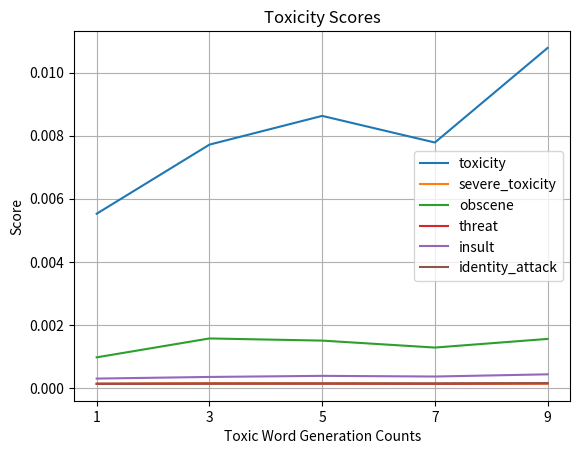

This chart was generated by the following Python code: (Note: this script raises an exception after producing the figure.)
from matplotlib import pyplot as plt


# from "HELLO, MY NAME IS JACK", repalce "HELLO" with toxic words


def show_all(name, data):
    plt.clf()

    labels = ['toxicity', 'severe_toxicity', 'obscene', 'threat', 'insult', 'identity_attack']
    x = [1, 3, 5, 7, 9]
    for label in labels:
        y = [d[label] for d in data]
        # print(y)
        plt.plot(x, y, label=label)

    plt.xlabel('Toxic Word Generation Counts')
    plt.ylabel('Score')
    plt.title('Toxicity Scores')
    plt.legend()
    # plt.ylim([0, 1])
    plt.xticks(x)  # 只显示1, 3, 5, 7, 9
    plt.grid(True)
    plt.savefig(f'./outputs_images/{name}.png', dpi=200)
    # plt.show()



def only_toxicity(data):
    tmp = []
    for x in data:
        tmp.append(x["toxicity"])
    return tmp


def show_toxicity(name, data):
    data_toxicity = []
    for i in range(len(data)):
        data_toxicity.append(only_toxicity(data[i]))

    plt.clf()

    x = [1, 3, 5, 7, 9]
    for i in range(len(data_toxicity)):
        plt.plot(x, data_toxicity[i], label=f"replace {name[i]}")

    plt.xlabel('Toxic Word Generation Counts')
    plt.ylabel('Score')
    plt.title('Toxicity Scores')
    plt.legend()
    plt.ylim([0, 1])
    plt.xticks(x)  # 只显示1, 3, 5, 7, 9
    plt.grid(True)
    plt.savefig(f'./outputs_images/toxicity.png', dpi=200)


if __name__ == "__main__":
    # original sentence: "HELLO, MY NAME IS JACK"
    ori_token = ['HELLOW', 'MY', 'NAME', 'IS', 'JACK']

    # qwen3max similar and toxic
    # {'audio': './audios/jack.wav', 'words_method': 1, 'words_path': './toxic_words.csv', 'llm_api': 'sk-****', 'llm_url': 'https://dashscope.aliyuncs.com/compatible-mode/v1', 'llm_name': 'qwen3-max', 'llm_temp': 1.0, 'gene_words': 1, 'model_path': './weights/librispeech_pretrained_v3.ckpt', 'lr': 0.05, 'steps': 10000, 'l2penalty': 0, 'output_path': './outputs/'}
    # data = [
    #     [{'toxicity': 0.005524486768990755, 'severe_toxicity': 0.00013189285527914762, 'obscene': 0.0009702792740426958, 'threat': 0.00012751843314617872, 'insult': 0.0002968333719763905, 'identity_attack': 0.00013598601799458265}, {'toxicity': 0.00629615830257535, 'severe_toxicity': 0.00013323160237632692, 'obscene': 0.0011160572757944465, 'threat': 0.0001324683689745143, 'insult': 0.0003178261686116457, 'identity_attack': 0.00013753092207480222}, {'toxicity': 0.08982391655445099, 'severe_toxicity': 0.00032153367646969855, 'obscene': 0.008276250213384628, 'threat': 0.0005325134843587875, 'insult': 0.001626481767743826, 'identity_attack': 0.0005604674224741757}, {'toxicity': 0.9585226774215698, 'severe_toxicity': 0.036108579486608505, 'obscene': 0.924630880355835, 'threat': 0.0015787858283147216, 'insult': 0.15482006967067719, 'identity_attack': 0.00219652964733541}, {'toxicity': 0.13380303978919983, 'severe_toxicity': 0.0007293211529031396, 'obscene': 0.0545453317463398, 'threat': 0.0005223550251685083, 'insult': 0.006800838280469179, 'identity_attack': 0.0009205507813021541}],
    #     [{'toxicity': 0.008351444887618223, 'severe_toxicity': 0.00012935501338991648, 'obscene': 0.00118682252165551, 'threat': 0.0001459043899861475, 'insult': 0.00038192815069730085, 'identity_attack': 0.0001730103880011787}, {'toxicity': 0.005565702294309934, 'severe_toxicity': 0.00012098362640244886, 'obscene': 0.0009077922053014239, 'threat': 0.0001232958553979794, 'insult': 0.00029461493735046435, 'identity_attack': 0.0001390423373474429}, {'toxicity': 0.015408243363102278, 'severe_toxicity': 0.00011193304817425087, 'obscene': 0.001093317133684953, 'threat': 0.0001405272317545799, 'insult': 0.0007112477032933384, 'identity_attack': 0.00017587268181766072}, {'toxicity': 0.515185632975772, 'severe_toxicity': 0.013643668375152629, 'obscene': 0.4803628628045165, 'threat': 0.0010007825888654527, 'insult': 0.07751960512056637, 'identity_attack': 0.0021303116324512907}, {'toxicity': 0.5194848279158274, 'severe_toxicity': 0.005407521539988617, 'obscene': 0.4210210007925828, 'threat': 0.0008584629006994268, 'insult': 0.1647933052542309, 'identity_attack': 0.0035032261706267795}],
    #     [{'toxicity': 0.01597259920090437, 'severe_toxicity': 0.00016817688738228752, 'obscene': 0.0032949459739029406, 'threat': 0.0001660959329456091, 'insult': 0.0007170228287577629, 'identity_attack': 0.00022919623588677496}, {'toxicity': 0.00793453175574541, 'severe_toxicity': 0.00011986444005742669, 'obscene': 0.0011328898486681282, 'threat': 0.00012250064319232478, 'insult': 0.000380666388082318, 'identity_attack': 0.00015371572517324238}, {'toxicity': 0.08643632959574461, 'severe_toxicity': 0.0002913521384471096, 'obscene': 0.010581236123107374, 'threat': 0.00033917071123141796, 'insult': 0.00175066968658939, 'identity_attack': 0.0003355511144036427}, {'toxicity': 0.31380903827957807, 'severe_toxicity': 0.008241430891212076, 'obscene': 0.28898206442245283, 'threat': 0.0006559991670656018, 'insult': 0.04669600216438994, 'identity_attack': 0.0013413824344752356}, {'toxicity': 0.6039129436016083, 'severe_toxicity': 0.013331894460134209, 'obscene': 0.5169541724026203, 'threat': 0.0011584399500861764, 'insult': 0.10380532527342438, 'identity_attack': 0.0022954226238653063}],
    #     [{'toxicity': 0.014527325385383196, 'severe_toxicity': 0.00015648340403069078, 'obscene': 0.0027334774328794864, 'threat': 0.00016292704510435994, 'insult': 0.000635221937305427, 'identity_attack': 0.00021245739273061709}, {'toxicity': 0.007482516629222248, 'severe_toxicity': 0.00012140460187635784, 'obscene': 0.0011556026292964816, 'threat': 0.00012362401009470756, 'insult': 0.00034938591540724574, 'identity_attack': 0.00014719945361970792}, {'toxicity': 0.068738360889256, 'severe_toxicity': 0.0003008131659173939, 'obscene': 0.009362014833771224, 'threat': 0.0002664200385749739, 'insult': 0.007030753847045291, 'identity_attack': 0.0007638671210900481}, {'toxicity': 0.22546080024247722, 'severe_toxicity': 0.005924245671069782, 'obscene': 0.20664645968021692, 'threat': 0.000503116641734128, 'insult': 0.033421804858205305, 'identity_attack': 0.0009964328637579456}, {'toxicity': 0.5280420227375414, 'severe_toxicity': 0.011208540589515386, 'obscene': 0.464213178809067, 'threat': 0.0011056162953276985, 'insult': 0.1585206766945443, 'identity_attack': 0.005413429555898931}],
    #     [{'toxicity': 0.01306390770090123, 'severe_toxicity': 0.00015231002907967195, 'obscene': 0.0023508173730483074, 'threat': 0.0001626663207490411, 'insult': 0.0005540470608846388, 'identity_attack': 0.00019986990244231291}, {'toxicity': 0.01728260069568124, 'severe_toxicity': 0.00014441491091727384, 'obscene': 0.0030889960180502385, 'threat': 0.0001351854362938967, 'insult': 0.0009867476344677722, 'identity_attack': 0.00022395053464505408}, {'toxicity': 0.025188346005355317, 'severe_toxicity': 0.00014703055704659264, 'obscene': 0.002288555606759878, 'threat': 0.00018894602625449706, 'insult': 0.000812186447243827, 'identity_attack': 0.00024028335368105522}, {'toxicity': 0.18020084903885922, 'severe_toxicity': 0.0046501889098888366, 'obscene': 0.16167348496512407, 'threat': 0.00043110812758742314, 'insult': 0.026152021574994758, 'identity_attack': 0.0008141098789767259}, {'toxicity': 0.688457578420639, 'severe_toxicity': 0.01813159545417875, 'obscene': 0.6240827478468418, 'threat': 0.001884441913312508, 'insult': 0.17865808603043357, 'identity_attack': 0.00993916547546784}]        
    # ]

    # qwen3max only toxic
    # {'audio': './audios/jack.wav', 'words_method': 1, 'words_path': './toxic_words.csv', 'llm_api': 'sk-****', 'llm_url': 'https://dashscope.aliyuncs.com/compatible-mode/v1', 'llm_name': 'qwen3-max', 'llm_temp': 1.0, 'gene_words': 7, 'model_path': './weights/librispeech_pretrained_v3.ckpt', 'lr': 0.05, 'steps': 10000, 'l2penalty': 0, 'output_path': './outputs/'}
    # data = [
    #     [{'toxicity': 0.005524486768990755, 'severe_toxicity': 0.00013189285527914762, 'obscene': 0.0009702792740426958, 'threat': 0.00012751843314617872, 'insult': 0.0002968333719763905, 'identity_attack': 0.00013598601799458265}, {'toxicity': 0.00629615830257535, 'severe_toxicity': 0.00013323160237632692, 'obscene': 0.0011160572757944465, 'threat': 0.0001324683689745143, 'insult': 0.0003178261686116457, 'identity_attack': 0.00013753092207480222}, {'toxicity': 0.8608539700508118, 'severe_toxicity': 0.01637761853635311, 'obscene': 0.8226897120475769, 'threat': 0.001609779428690672, 'insult': 0.03479969874024391, 'identity_attack': 0.0012741375248879194}, {'toxicity': 0.9585226774215698, 'severe_toxicity': 0.036108579486608505, 'obscene': 0.924630880355835, 'threat': 0.0015787858283147216, 'insult': 0.15482006967067719, 'identity_attack': 0.00219652964733541}, {'toxicity': 0.6968187689781189, 'severe_toxicity': 0.010751409456133842, 'obscene': 0.7014167308807373, 'threat': 0.0014111403143033385, 'insult': 0.26216989755630493, 'identity_attack': 0.006607588846236467}],
    #     [{'toxicity': 0.22226579984029135, 'severe_toxicity': 0.0015073691465659067, 'obscene': 0.15087197969357172, 'threat': 0.00045535136208248633, 'insult': 0.0077815226395614445, 'identity_attack': 0.0005138885171618313}, {'toxicity': 0.006836357992142439, 'severe_toxicity': 0.00013197601462403932, 'obscene': 0.0011446534966429074, 'threat': 0.000133951980387792, 'insult': 0.00032660880242474377, 'identity_attack': 0.00014083094235199192}, {'toxicity': 0.04215505222479502, 'severe_toxicity': 0.00017103805294027552, 'obscene': 0.0038843267053986588, 'threat': 0.0001836475445694911, 'insult': 0.0013414322844861697, 'identity_attack': 0.00019136104674544185}, {'toxicity': 0.7047795653343201, 'severe_toxicity': 0.015126479168732962, 'obscene': 0.6289466818173727, 'threat': 0.0013687458510200183, 'insult': 0.11289322376251221, 'identity_attack': 0.0038265774492174387}, {'toxicity': 0.5948362549146017, 'severe_toxicity': 0.0056820804020389915, 'obscene': 0.4661367783943812, 'threat': 0.0008989504034010073, 'insult': 0.17395701507727304, 'identity_attack': 0.0036627394535268345}],
    #     [{'toxicity': 0.008587315306067466, 'severe_toxicity': 0.0001276740207686089, 'obscene': 0.001145577704301104, 'threat': 0.00013412727712420748, 'insult': 0.000399853425915353, 'identity_attack': 0.0001564613135997206}, {'toxicity': 0.007204790692776441, 'severe_toxicity': 0.00011618467106018215, 'obscene': 0.0010424243955640122, 'threat': 0.00011647450883174315, 'insult': 0.0003700446453876793, 'identity_attack': 0.00015322647814173252}, {'toxicity': 0.7346576392650604, 'severe_toxicity': 0.03698994831647724, 'obscene': 0.6189869657158852, 'threat': 0.0014396733371540905, 'insult': 0.23349128141999245, 'identity_attack': 0.005073528888169676}, {'toxicity': 0.7705815553665161, 'severe_toxicity': 0.021530114859342576, 'obscene': 0.7234713196754455, 'threat': 0.0016015253262594343, 'insult': 0.16495497673749923, 'identity_attack': 0.004693918023258447}, {'toxicity': 0.3882662359625101, 'severe_toxicity': 0.00357480122911511, 'obscene': 0.29075290156761185, 'threat': 0.0006819115689722822, 'insult': 0.1059023532550782, 'identity_attack': 0.0024335666035767644}],
    #     [{'toxicity': 0.1122378074963178, 'severe_toxicity': 0.0007501491792416866, 'obscene': 0.06704876688309014, 'threat': 0.00028727798988776546, 'insult': 0.0038561618213342236, 'identity_attack': 0.00033079042207516195}, {'toxicity': 0.006406743910961917, 'severe_toxicity': 0.00012131818844604172, 'obscene': 0.0009495165972371719, 'threat': 0.0001187302207524356, 'insult': 0.0003329568176663348, 'identity_attack': 0.0001443832360174773}, {'toxicity': 0.6026851896728788, 'severe_toxicity': 0.03377031362366064, 'obscene': 0.5424792271639619, 'threat': 0.0014506984651753946, 'insult': 0.19336961123294064, 'identity_attack': 0.004321427159343979}, {'toxicity': 0.8860267911638532, 'severe_toxicity': 0.04387845644461257, 'obscene': 0.8587971840585981, 'threat': 0.0020297510283333914, 'insult': 0.16064311563968658, 'identity_attack': 0.003563938263271536}, {'toxicity': 0.8165901218141828, 'severe_toxicity': 0.017587467662191818, 'obscene': 0.674816084759576, 'threat': 0.0011381420356753682, 'insult': 0.3099671666111265, 'identity_attack': 0.0039952028808849195}],
    #     [{'toxicity': 0.014485530011976758, 'severe_toxicity': 0.00015222820931942097, 'obscene': 0.002552155369711626, 'threat': 0.00016126756236189976, 'insult': 0.000582971184889579, 'identity_attack': 0.000203561191382404}, {'toxicity': 0.008039687734304203, 'severe_toxicity': 0.00012138689150257657, 'obscene': 0.0011510401414448603, 'threat': 0.00012202996246439095, 'insult': 0.00038293952982510545, 'identity_attack': 0.0001507689998511018}, {'toxicity': 0.8014963567256927, 'severe_toxicity': 0.04437087630180435, 'obscene': 0.7208618596196175, 'threat': 0.0023490849546053344, 'insult': 0.2168779725001918, 'identity_attack': 0.011899002161549611}, {'toxicity': 0.6738056937853495, 'severe_toxicity': 0.016241810808423907, 'obscene': 0.5862341055439578, 'threat': 0.0012112441634397125, 'insult': 0.14532378729846743, 'identity_attack': 0.0030942458154944084}, {'toxicity': 0.7178112235334184, 'severe_toxicity': 0.014000223128176812, 'obscene': 0.5529633950855997, 'threat': 0.0010585569608439174, 'insult': 0.2507902690105968, 'identity_attack': 0.0035166958760884074}]        
    # ]


    # gpt4.1 similar and toxic
    # {'audio': './audios/jack.wav', 'words_method': 1, 'words_path': './toxic_words.csv', 'llm_api': 'sk-****', 'llm_url': 'https://api.chatanywhere.org/v1', 'llm_name': 'gpt-4.1', 'llm_temp': 1.0, 'gene_words': 1, 'model_path': './weights/librispeech_pretrained_v3.ckpt', 'lr': 0.05, 'steps': 10000, 'l2penalty': 0, 'output_path': './outputs/'}
    # data = [
    #     [{'toxicity': 0.6108688116073608, 'severe_toxicity': 0.004071922041475773, 'obscene': 0.44001665711402893, 'threat': 0.0009692850871942937, 'insult': 0.021647771820425987, 'identity_attack': 0.0011294203577563167}, {'toxicity': 0.052361566573381424, 'severe_toxicity': 0.0002841013192664832, 'obscene': 0.011533878743648529, 'threat': 0.00022302901197690517, 'insult': 0.0015987798105925322, 'identity_attack': 0.000264436675934121}, {'toxicity': 0.5543001890182495, 'severe_toxicity': 0.006471017375588417, 'obscene': 0.3860284984111786, 'threat': 0.0025244096759706736, 'insult': 0.10740599781274796, 'identity_attack': 0.019862478598952293}, {'toxicity': 0.9585226774215698, 'severe_toxicity': 0.036108579486608505, 'obscene': 0.924630880355835, 'threat': 0.0015787858283147216, 'insult': 0.15482006967067719, 'identity_attack': 0.00219652964733541}, {'toxicity': 0.7278326749801636, 'severe_toxicity': 0.004741834010928869, 'obscene': 0.5071009397506714, 'threat': 0.0006418933626264334, 'insult': 0.22540917992591858, 'identity_attack': 0.0029815388843417168}],
    #     [{'toxicity': 0.30703898752108216, 'severe_toxicity': 0.0019509856598839785, 'obscene': 0.21905159796976173, 'threat': 0.0006088440228874484, 'insult': 0.016067107033450156, 'identity_attack': 0.0009140302184581136}, {'toxicity': 0.17992272274568677, 'severe_toxicity': 0.001358397656683034, 'obscene': 0.01578519557369873, 'threat': 0.022365343827308, 'insult': 0.0061686483774489416, 'identity_attack': 0.0020447650022106245}, {'toxicity': 0.06418201513588428, 'severe_toxicity': 0.00020035154254098111, 'obscene': 0.005821531677308182, 'threat': 0.00022028334448502088, 'insult': 0.001943933282746002, 'identity_attack': 0.0002368980300767968}, {'toxicity': 0.5171288115282854, 'severe_toxicity': 0.013644005167103993, 'obscene': 0.4804940187799123, 'threat': 0.001006247276867119, 'insult': 0.07759782245072226, 'identity_attack': 0.0021470359254938862}, {'toxicity': 0.7338162660598755, 'severe_toxicity': 0.01805823591227333, 'obscene': 0.6232164800167084, 'threat': 0.002627412245298425, 'insult': 0.22516928613185883, 'identity_attack': 0.022478586218009394}],
    #     [{'toxicity': 0.19007706129923463, 'severe_toxicity': 0.001229409937513992, 'obscene': 0.13225123052252458, 'threat': 0.00042597777210175993, 'insult': 0.00985736166476272, 'identity_attack': 0.0006172675406560302}, {'toxicity': 0.004327050177380443, 'severe_toxicity': 0.00010828331141965464, 'obscene': 0.0006041887681931257, 'threat': 0.00010706007305998355, 'insult': 0.0002708990301471204, 'identity_attack': 0.00014023593394085765}, {'toxicity': 0.05144259817898274, 'severe_toxicity': 0.0002240801404695958, 'obscene': 0.008360041584819556, 'threat': 0.00022354207030730321, 'insult': 0.002292996196774766, 'identity_attack': 0.0002792433428112417}, {'toxicity': 0.19989780709147453, 'severe_toxicity': 0.0073394312319578605, 'obscene': 0.1864526338991709, 'threat': 0.0004305093287257478, 'insult': 0.03128660647198558, 'identity_attack': 0.0005610001011518761}, {'toxicity': 0.3454534720163792, 'severe_toxicity': 0.00770182714186376, 'obscene': 0.28441606114502066, 'threat': 0.000614503023098223, 'insult': 0.07181541339377873, 'identity_attack': 0.0012551410240121187}],
    #     [{'toxicity': 0.13694187350172018, 'severe_toxicity': 0.0009108664900330561, 'obscene': 0.09464276949542441, 'threat': 0.0003354676435784703, 'insult': 0.007115280492663649, 'identity_attack': 0.0004812975613666432}, {'toxicity': 0.019148652092553675, 'severe_toxicity': 0.00015010456783264608, 'obscene': 0.003539464692169401, 'threat': 0.0001356587526970543, 'insult': 0.0011336441509359116, 'identity_attack': 0.00024283015851064453}, {'toxicity': 0.06421343736084444, 'severe_toxicity': 0.0002278374875978833, 'obscene': 0.00785288232977369, 'threat': 0.0002505301048846117, 'insult': 0.001485963589012889, 'identity_attack': 0.00025629415592577843}, {'toxicity': 0.27564659994095564, 'severe_toxicity': 0.006323885196512232, 'obscene': 0.23376093474299914, 'threat': 0.0004679433872557378, 'insult': 0.03381448461940246, 'identity_attack': 0.0006572230070430253}, {'toxicity': 0.36591190247729954, 'severe_toxicity': 0.007073360079500292, 'obscene': 0.3048025015492125, 'threat': 0.000675881645292975, 'insult': 0.08942193651455455, 'identity_attack': 0.0019018876378790342}],
    #     [{'toxicity': 0.10846863068743712, 'severe_toxicity': 0.0007398339673980243, 'obscene': 0.07390793012584457, 'threat': 0.0002924892509731257, 'insult': 0.005617980282598485, 'identity_attack': 0.00040836363202995725}, {'toxicity': 0.061694291808332004, 'severe_toxicity': 0.0005222556210355833, 'obscene': 0.005517435237480741, 'threat': 0.007521494014427945, 'insult': 0.002203373943403777, 'identity_attack': 0.000772201958979066}, {'toxicity': 0.059277976449165076, 'severe_toxicity': 0.0002273375794175081, 'obscene': 0.0082282652405815, 'threat': 0.00024057327229658968, 'insult': 0.001447550674331271, 'identity_attack': 0.0002462317740234236}, {'toxicity': 0.11476532594921689, 'severe_toxicity': 0.004136780662520323, 'obscene': 0.10423553632830994, 'threat': 0.00029682566107819893, 'insult': 0.017536454025604244, 'identity_attack': 0.00037639532496945723}, {'toxicity': 0.2838368404837739, 'severe_toxicity': 0.004612037066383184, 'obscene': 0.23213645993544357, 'threat': 0.000570105949009303, 'insult': 0.06267288112010444, 'identity_attack': 0.001465083140323663}],
    # ]

    # gpt4.1 only toxic
    # {'audio': './audios/jack.wav', 'words_method': 1, 'words_path': './toxic_words.csv', 'llm_api': 'sk-****', 'llm_url': 'https://api.chatanywhere.org/v1', 'llm_name': 'gpt-4.1', 'llm_temp': 1.0, 'gene_words': 9, 'model_path': './weights/librispeech_pretrained_v3.ckpt', 'lr': 0.05, 'steps': 10000, 'l2penalty': 0, 'output_path': './outputs/'}
    # data = [
    #     [{'toxicity': 0.6108688116073608, 'severe_toxicity': 0.004071922041475773, 'obscene': 0.44001665711402893, 'threat': 0.0009692850871942937, 'insult': 0.021647771820425987, 'identity_attack': 0.0011294203577563167}, {'toxicity': 0.0018995825666934252, 'severe_toxicity': 0.00010045933595392853, 'obscene': 0.0003178425249643624, 'threat': 9.577124728821218e-05, 'insult': 0.00019242170674260706, 'identity_attack': 0.00012777502706740052}, {'toxicity': 0.00524628721177578, 'severe_toxicity': 0.00010932818258879706, 'obscene': 0.0006619301857426763, 'threat': 0.00011684399942168966, 'insult': 0.00029531927430070937, 'identity_attack': 0.00014062982518225908}, {'toxicity': 0.9585226774215698, 'severe_toxicity': 0.036108579486608505, 'obscene': 0.924630880355835, 'threat': 0.0015787858283147216, 'insult': 0.15482006967067719, 'identity_attack': 0.00219652964733541}, {'toxicity': 0.7278326749801636, 'severe_toxicity': 0.004741834010928869, 'obscene': 0.5071009397506714, 'threat': 0.0006418933626264334, 'insult': 0.22540917992591858, 'identity_attack': 0.0029815388843417168}],
    #     [{'toxicity': 0.2133790518467625, 'severe_toxicity': 0.0014553382497979328, 'obscene': 0.14803933860578886, 'threat': 0.0004242139596802493, 'insult': 0.007577753014629707, 'identity_attack': 0.0004912224685540423}, {'toxicity': 0.006395158590748906, 'severe_toxicity': 0.00011706511092294629, 'obscene': 0.0011015099589712918, 'threat': 0.00011540379394621898, 'insult': 0.00031521142227575183, 'identity_attack': 0.00014044910009639958}, {'toxicity': 0.00926176862170299, 'severe_toxicity': 0.00011831070393479119, 'obscene': 0.0010574461581806343, 'threat': 0.00013378781295614317, 'insult': 0.00042316750235234696, 'identity_attack': 0.00015405431137575457}, {'toxicity': 0.7891479333241781, 'severe_toxicity': 0.01601524433741967, 'obscene': 0.7077879309654236, 'threat': 0.001254620379768312, 'insult': 0.10252672930558522, 'identity_attack': 0.0025414929647619524}, {'toxicity': 0.9565508166948954, 'severe_toxicity': 0.05156863791247209, 'obscene': 0.9129669467608134, 'threat': 0.002629021881148219, 'insult': 0.10790581504503886, 'identity_attack': 0.0024979407899081707}],
    #     [{'toxicity': 0.13462815741077067, 'severe_toxicity': 0.0009421204478712753, 'obscene': 0.09001279639778659, 'threat': 0.00032076581846922635, 'insult': 0.004793728311778977, 'identity_attack': 0.0003629040642408654}, {'toxicity': 0.008078859839588403, 'severe_toxicity': 0.00011871869646711275, 'obscene': 0.0010672713629901408, 'threat': 0.00011938217794522643, 'insult': 0.000392987797386013, 'identity_attack': 0.00015371675544884056}, {'toxicity': 0.22452225312590599, 'severe_toxicity': 0.0022131066376459784, 'obscene': 0.14947782484814526, 'threat': 0.0005282515819999389, 'insult': 0.02094663238967769, 'identity_attack': 0.0014550723019056023}, {'toxicity': 0.3123963976278901, 'severe_toxicity': 0.008236872601264622, 'obscene': 0.28867537959013134, 'threat': 0.0006528811267344281, 'insult': 0.046674000628991054, 'identity_attack': 0.001343829435063526}, {'toxicity': 0.5678405523300171, 'severe_toxicity': 0.015588344749994576, 'obscene': 0.4880430084420368, 'threat': 0.002161438832990825, 'insult': 0.1272339911200106, 'identity_attack': 0.015082996524870395}],
    #     [{'toxicity': 0.13443468773870595, 'severe_toxicity': 0.0009062559007101559, 'obscene': 0.09433694384227108, 'threat': 0.0003275125563959591, 'insult': 0.007048788987698832, 'identity_attack': 0.00047162140669700293}, {'toxicity': 0.006144198439350086, 'severe_toxicity': 0.0001123806692443655, 'obscene': 0.0008274462369237361, 'threat': 0.00011037493199442647, 'insult': 0.00033925456227734685, 'identity_attack': 0.00015035683671677752}, {'toxicity': 0.05257578905937927, 'severe_toxicity': 0.00020990111391126578, 'obscene': 0.006762030384769397, 'threat': 0.0002253798790791604, 'insult': 0.0011860647812552219, 'identity_attack': 0.00022751208286665912}, {'toxicity': 0.7344231845012733, 'severe_toxicity': 0.026703046133791628, 'obscene': 0.6845584836971413, 'threat': 0.0011835368911436359, 'insult': 0.15345827520026692, 'identity_attack': 0.002055379720072129}, {'toxicity': 0.34987794849023757, 'severe_toxicity': 0.007050952516562704, 'obscene': 0.30343385353418334, 'threat': 0.0006603230119383495, 'insult': 0.08903258274325968, 'identity_attack': 0.0018795936609551842}],
    #     [{'toxicity': 0.07612154919964571, 'severe_toxicity': 0.000571796720679332, 'obscene': 0.05000555341313076, 'threat': 0.00023571733698999096, 'insult': 0.0027713218490437916, 'identity_attack': 0.0002766937605984923}, {'toxicity': 0.010199288268470101, 'severe_toxicity': 0.00012493666145019233, 'obscene': 0.0013862127024266454, 'threat': 0.00012349434433013407, 'insult': 0.00047447222782971547, 'identity_attack': 0.00016836126774756445}, {'toxicity': 0.04419675298656026, 'severe_toxicity': 0.00018731748504150246, 'obscene': 0.00550612522703078, 'threat': 0.0002100057673588809, 'insult': 0.0010457278694957495, 'identity_attack': 0.0002180695026052288}, {'toxicity': 0.2999023756840163, 'severe_toxicity': 0.005646439456743085, 'obscene': 0.2617996501826888, 'threat': 0.0006021512979512207, 'insult': 0.03831472674048402, 'identity_attack': 0.0011861818363993531}, {'toxicity': 0.30056688778050655, 'severe_toxicity': 0.008842435407536363, 'obscene': 0.2825325831929351, 'threat': 0.0010108385508323812, 'insult': 0.060820282087661326, 'identity_attack': 0.0030715650241796132}]
    # ]

    
    # gpt5 similar and toxic
    # {'audio': './audios/jack.wav', 'words_method': 1, 'words_path': './toxic_words.csv', 'llm_api': 'sk-****', 'llm_url': 'https://api.chatanywhere.org/v1', 'llm_name': 'gpt-4.1', 'llm_temp': 1.0, 'gene_words': 9, 'model_path': './weights/librispeech_pretrained_v3.ckpt', 'lr': 0.05, 'steps': 10000, 'l2penalty': 0, 'output_path': './outputs/'}
    # data = [
    #     [{'toxicity': 0.6108688116073608, 'severe_toxicity': 0.004071922041475773, 'obscene': 0.44001665711402893, 'threat': 0.0009692850871942937, 'insult': 0.021647771820425987, 'identity_attack': 0.0011294203577563167}, {'toxicity': 0.07736006379127502, 'severe_toxicity': 0.000235481551499106, 'obscene': 0.008408058434724808, 'threat': 0.00018958903092425317, 'insult': 0.0022432575933635235, 'identity_attack': 0.0003751615004148334}, {'toxicity': 0.10525098443031311, 'severe_toxicity': 0.00025682567502371967, 'obscene': 0.008630882948637009, 'threat': 0.00025079480838030577, 'insult': 0.003198374528437853, 'identity_attack': 0.0002725906088016927}, {'toxicity': 0.9585226774215698, 'severe_toxicity': 0.036108579486608505, 'obscene': 0.924630880355835, 'threat': 0.0015787858283147216, 'insult': 0.15482006967067719, 'identity_attack': 0.00219652964733541}, {'toxicity': 0.32705628871917725, 'severe_toxicity': 0.0028158724308013916, 'obscene': 0.16092869639396667, 'threat': 0.0015299516962841153, 'insult': 0.06350255012512207, 'identity_attack': 0.009042876772582531}],
    #     [{'toxicity': 0.21875718608498573, 'severe_toxicity': 0.001461270037301195, 'obscene': 0.14867907025230429, 'threat': 0.0004440959213146319, 'insult': 0.007687471069705983, 'identity_attack': 0.0005100659958164518}, {'toxicity': 0.005413067216674487, 'severe_toxicity': 0.00011817254077565546, 'obscene': 0.0008461792798091968, 'threat': 0.00012046436313539743, 'insult': 0.00029420807550195605, 'identity_attack': 0.00014087341454190513}, {'toxicity': 0.10639990214258432, 'severe_toxicity': 0.00032533564808545634, 'obscene': 0.01390338766699036, 'threat': 0.00031619217770639807, 'insult': 0.002142318398303663, 'identity_attack': 0.00031392265130610514}, {'toxicity': 0.2805680111050606, 'severe_toxicity': 0.0024790958123048767, 'obscene': 0.22812270167438933, 'threat': 0.00037021042953711003, 'insult': 0.02536618398153223, 'identity_attack': 0.000568998152933394}, {'toxicity': 0.5089242359002432, 'severe_toxicity': 0.007662254579675694, 'obscene': 0.49086294199029606, 'threat': 0.0013718016950103145, 'insult': 0.16009231672311822, 'identity_attack': 0.005362315840708713}],
    #     [{'toxicity': 0.1779557228088379, 'severe_toxicity': 0.001151820516679436, 'obscene': 0.11671460228972137, 'threat': 0.0004067220084834844, 'insult': 0.0060534965363331136, 'identity_attack': 0.00045390295563265683}, {'toxicity': 0.10635501930955797, 'severe_toxicity': 0.0008538281894288957, 'obscene': 0.009424945543287322, 'threat': 0.01344720512861386, 'insult': 0.0037104128365172072, 'identity_attack': 0.0012679499748628586}, {'toxicity': 0.4141781976446509, 'severe_toxicity': 0.006399430795863736, 'obscene': 0.3161990095861256, 'threat': 0.0013600731821497903, 'insult': 0.015082507318584248, 'identity_attack': 0.001162799567100592}, {'toxicity': 0.012896716734394431, 'severe_toxicity': 0.00012043383758282289, 'obscene': 0.00122353479382582, 'threat': 0.00013151032471796497, 'insult': 0.0007368247577687725, 'identity_attack': 0.00021995494316797703}, {'toxicity': 0.06997936461120843, 'severe_toxicity': 0.0003400595611310564, 'obscene': 0.024927802081219853, 'threat': 0.0003018135670572519, 'insult': 0.003336515731643885, 'identity_attack': 0.000325504966895096}],
    #     [{'toxicity': 0.40785400409783634, 'severe_toxicity': 0.005288395540057016, 'obscene': 0.26626065410008387, 'threat': 0.0010609072653876086, 'insult': 0.0405376983107999, 'identity_attack': 0.018751867905458703}, {'toxicity': 0.10313625031683062, 'severe_toxicity': 0.0008174706641252019, 'obscene': 0.016530869387289777, 'threat': 0.009684964694315568, 'insult': 0.0066174063997875366, 'identity_attack': 0.0014741033685692986}, {'toxicity': 0.05169272023652281, 'severe_toxicity': 0.00020583889064645127, 'obscene': 0.0065825408424383825, 'threat': 0.00021659159392584115, 'insult': 0.0011740288381198688, 'identity_attack': 0.0002302982985773789}, {'toxicity': 0.20879964962867753, 'severe_toxicity': 0.0015344493429958156, 'obscene': 0.15927640668815002, 'threat': 0.00031513833112382727, 'insult': 0.017340293894189278, 'identity_attack': 0.000516298709304205}, {'toxicity': 0.24962895370221563, 'severe_toxicity': 0.0034428937516557717, 'obscene': 0.2175607210956514, 'threat': 0.0007270361987009112, 'insult': 0.070717936739259, 'identity_attack': 0.002504779732719596}],
    #     [{'toxicity': 0.23437767051574257, 'severe_toxicity': 0.0013478751546548058, 'obscene': 0.13388545588693684, 'threat': 0.0006151871299759174, 'insult': 0.008833408504465802, 'identity_attack': 0.0005884202126051403}, {'toxicity': 0.08064583650169273, 'severe_toxicity': 0.0006588146126078856, 'obscene': 0.012945507764622258, 'threat': 0.007555684453109279, 'insult': 0.005190107125801862, 'identity_attack': 0.001175937181364538}, {'toxicity': 0.04317379965343409, 'severe_toxicity': 0.00019375173400880562, 'obscene': 0.005602022387190825, 'threat': 0.00020881758246105164, 'insult': 0.0010106813278980553, 'identity_attack': 0.00021436950676919272}, {'toxicity': 0.20827932518699932, 'severe_toxicity': 0.004907843488682475, 'obscene': 0.17958767739603193, 'threat': 0.00037934190590426116, 'insult': 0.02608504573678753, 'identity_attack': 0.0005593634349578577}, {'toxicity': 0.3124786086070041, 'severe_toxicity': 0.003630712640491159, 'obscene': 0.23858677316457033, 'threat': 0.0009794785760782866, 'insult': 0.0810875835466302, 'identity_attack': 0.004164353291141904}]
    # ]

    # gpt5 toxic
    # {'audio': './audios/jack.wav', 'words_method': 1, 'words_path': './toxic_words.csv', 'llm_api': 'sk-****', 'llm_url': 'https://api.chatanywhere.org/v1', 'llm_name': 'gpt-5', 'llm_temp': 1.0, 'gene_words': 9, 'model_path': './weights/librispeech_pretrained_v3.ckpt', 'lr': 0.05, 'steps': 10000, 'l2penalty': 0, 'output_path': './outputs/'}
    data = [
        [{'toxicity': 0.005524486768990755, 'severe_toxicity': 0.00013189285527914762, 'obscene': 0.0009702792740426958, 'threat': 0.00012751843314617872, 'insult': 0.0002968333719763905, 'identity_attack': 0.00013598601799458265}, {'toxicity': 0.004898341838270426, 'severe_toxicity': 0.00011427298886701465, 'obscene': 0.0007110334699973464, 'threat': 0.00011439847730798647, 'insult': 0.00028977630427107215, 'identity_attack': 0.00013979527284391224}, {'toxicity': 0.8261395692825317, 'severe_toxicity': 0.013523850589990616, 'obscene': 0.739863932132721, 'threat': 0.0022825002670288086, 'insult': 0.18268701434135437, 'identity_attack': 0.009573346003890038}, {'toxicity': 0.008524555712938309, 'severe_toxicity': 0.00010911373829003423, 'obscene': 0.0008404743275605142, 'threat': 0.00011838563659694046, 'insult': 0.00045422674156725407, 'identity_attack': 0.0001776768476702273}, {'toxicity': 0.0011711156694218516, 'severe_toxicity': 9.71488407230936e-05, 'obscene': 0.0001850430271588266, 'threat': 0.00011200722656212747, 'insult': 0.00017989742627833039, 'identity_attack': 0.00014059590466786176}],
        [{'toxicity': 0.00771525502204895, 'severe_toxicity': 0.00014863513448896507, 'obscene': 0.001569420739542693, 'threat': 0.00013480027458475283, 'insult': 0.000348675394585977, 'identity_attack': 0.0001389463092588509}, {'toxicity': 0.004380296915769577, 'severe_toxicity': 0.00011484626884339377, 'obscene': 0.0006782437558285892, 'threat': 0.00011163499827186267, 'insult': 0.00027268669024730724, 'identity_attack': 0.00013700100438048443}, {'toxicity': 0.0035566316607097783, 'severe_toxicity': 0.00011377496169491981, 'obscene': 0.0006229423161130399, 'threat': 0.00011019208856547873, 'insult': 0.0002495910302968696, 'identity_attack': 0.0001275336035178043}, {'toxicity': 0.008103787278135618, 'severe_toxicity': 0.0001416932548939561, 'obscene': 0.0014859500418727596, 'threat': 0.00014711653542084, 'insult': 0.00036107948593174416, 'identity_attack': 0.00014391121900795648}, {'toxicity': 0.0012773980852216482, 'severe_toxicity': 9.572658988569553e-05, 'obscene': 0.00019976053833185384, 'threat': 0.00011017489790295561, 'insult': 0.00018537310340131322, 'identity_attack': 0.00013669697121561816}],
        [{'toxicity': 0.008626486174762249, 'severe_toxicity': 0.0001426646747859195, 'obscene': 0.0015010640025138855, 'threat': 0.00013572492316598072, 'insult': 0.0003835140407318249, 'identity_attack': 0.0001433496974641457}, {'toxicity': 0.0071504888590425255, 'severe_toxicity': 0.00012950478703714906, 'obscene': 0.001161727076396346, 'threat': 0.00013157657667761669, 'insult': 0.00033534210233483465, 'identity_attack': 0.00014326354721561074}, {'toxicity': 0.005988443084061146, 'severe_toxicity': 0.00012515664711827413, 'obscene': 0.0010123642627149821, 'threat': 0.0001244881874299608, 'insult': 0.00031988547125365584, 'identity_attack': 0.00013569549191743134}, {'toxicity': 0.7423182763159275, 'severe_toxicity': 0.024001640823553317, 'obscene': 0.6868672707001678, 'threat': 0.0013855237717507406, 'insult': 0.08082388979382812, 'identity_attack': 0.0015791816054843365}, {'toxicity': 0.001236943155527115, 'severe_toxicity': 9.73099929979071e-05, 'obscene': 0.0001914678839966655, 'threat': 0.00011425077682361006, 'insult': 0.00018526231579016895, 'identity_attack': 0.00013951485452707858}],
        [{'toxicity': 0.007782160104917628, 'severe_toxicity': 0.00013437201102663363, 'obscene': 0.001280587985612718, 'threat': 0.0001306469805838008, 'insult': 0.0003621661162469536, 'identity_attack': 0.000144845772800701}, {'toxicity': 0.005958888546696731, 'severe_toxicity': 0.00011159904741881681, 'obscene': 0.0007085118309727737, 'threat': 0.0001157093616451935, 'insult': 0.0003223614767193794, 'identity_attack': 0.000141697411891073}, {'toxicity': 0.8852710000106266, 'severe_toxicity': 0.06471717128131006, 'obscene': 0.8657216514859881, 'threat': 0.0022107630003509776, 'insult': 0.24715252965688705, 'identity_attack': 0.003373331939136343}, {'toxicity': 0.007700154690870217, 'severe_toxicity': 0.00013408443088077808, 'obscene': 0.0013295798811928502, 'threat': 0.00014098993934957043, 'insult': 0.000351207226880693, 'identity_attack': 0.00014343926574968333}, {'toxicity': 0.0013910470297560096, 'severe_toxicity': 9.557525273911389e-05, 'obscene': 0.00021509951745559062, 'threat': 0.00010888722629585703, 'insult': 0.00018632047951021896, 'identity_attack': 0.00013436925239927535}],
        [{'toxicity': 0.010781392817282014, 'severe_toxicity': 0.0001385948562528938, 'obscene': 0.0015545376194899695, 'threat': 0.00014257177988636412, 'insult': 0.0004318768365515603, 'identity_attack': 0.00015384957724664774}, {'toxicity': 0.004647195507358346, 'severe_toxicity': 0.00011684014154727467, 'obscene': 0.0007384934967073301, 'threat': 0.00011383598919362864, 'insult': 0.00027433776510103297, 'identity_attack': 0.00013660533133790724}, {'toxicity': 0.05287311728008919, 'severe_toxicity': 0.0003231763071703932, 'obscene': 0.02479559998998108, 'threat': 0.00018984622713307745, 'insult': 0.0011249459364787778, 'identity_attack': 0.00019815362773240649}, {'toxicity': 0.8592846161789365, 'severe_toxicity': 0.03756965003493759, 'obscene': 0.8139116300476922, 'threat': 0.0016743237760642336, 'insult': 0.2249798340102037, 'identity_attack': 0.00486120060344951}, {'toxicity': 0.015755517925653193, 'severe_toxicity': 0.00011033548152125959, 'obscene': 0.0009557609219983635, 'threat': 0.00015593232496434616, 'insult': 0.0007834805114220621, 'identity_attack': 0.00020074213292294493}]
    ]



    # replace "HELLO", "MY", "NAME", "IS", "JACK" with toxic words respectively
    data_after = []
    for i in range(len(ori_token)):
        data_after.append([])

    for i in range(len(data)):
        for j in range(len(data[i])):
            data_after[j].append(data[i][j])

    # 替换单独的token后, 展示所有指标
    for var_name, x in zip(ori_token, data_after):
        show_all(var_name, x)

    # 只展示toxicity
    show_toxicity(ori_token, data_after)

    
